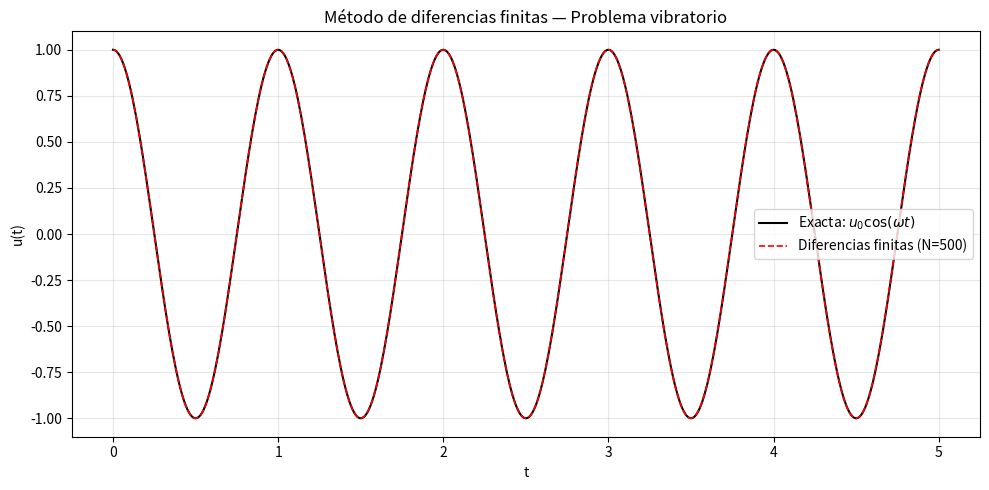

Source code (Python):
"""
Método de diferencias finitas para el problema vibratorio:
    u'' + ω²u = 0,  u(0) = u₀,  u'(0) = 0,  t ∈ (0, T]

Solución exacta: u(t) = u₀ cos(ωt)
"""

import numpy as np
import matplotlib.pyplot as plt


def finite_differences_vibration(u0, omega, T, N):
    dt = T / N
    u = np.zeros(N + 1)
    u[0] = u0
    u[1] = u0 - 0.5 * omega**2 * dt**2 * u0

    for n in range(1, N):
        u[n + 1] = 2 * u[n] - u[n - 1] - omega**2 * dt**2 * u[n]

    return u


def main():
    u0 = 1.0
    omega = 2 * np.pi
    T = 5.0
    N = 500

    u = finite_differences_vibration(u0, omega, T, N)

    t = np.linspace(0, T, N + 1)
    u_exact = u0 * np.cos(omega * t)

    error = np.max(np.abs(u - u_exact))
    print(f"Parámetros: u0={u0}, ω={omega:.4f}, T={T}, N={N}")
    print(f"Error máximo: {error:.6e}")

    plt.figure(figsize=(10, 5))
    plt.plot(t, u_exact, "k-", linewidth=1.5, label="Exacta: $u_0 \\cos(\\omega t)$")
    plt.plot(t, u, "r--", linewidth=1.2, label=f"Diferencias finitas (N={N})")
    plt.xlabel("t")
    plt.ylabel("u(t)")
    plt.title("Método de diferencias finitas — Problema vibratorio")
    plt.legend()
    plt.grid(True, alpha=0.3)
    plt.tight_layout()
    plt.savefig("vibration_python.png", dpi=150)
    plt.show()


if __name__ == "__main__":
    main()
